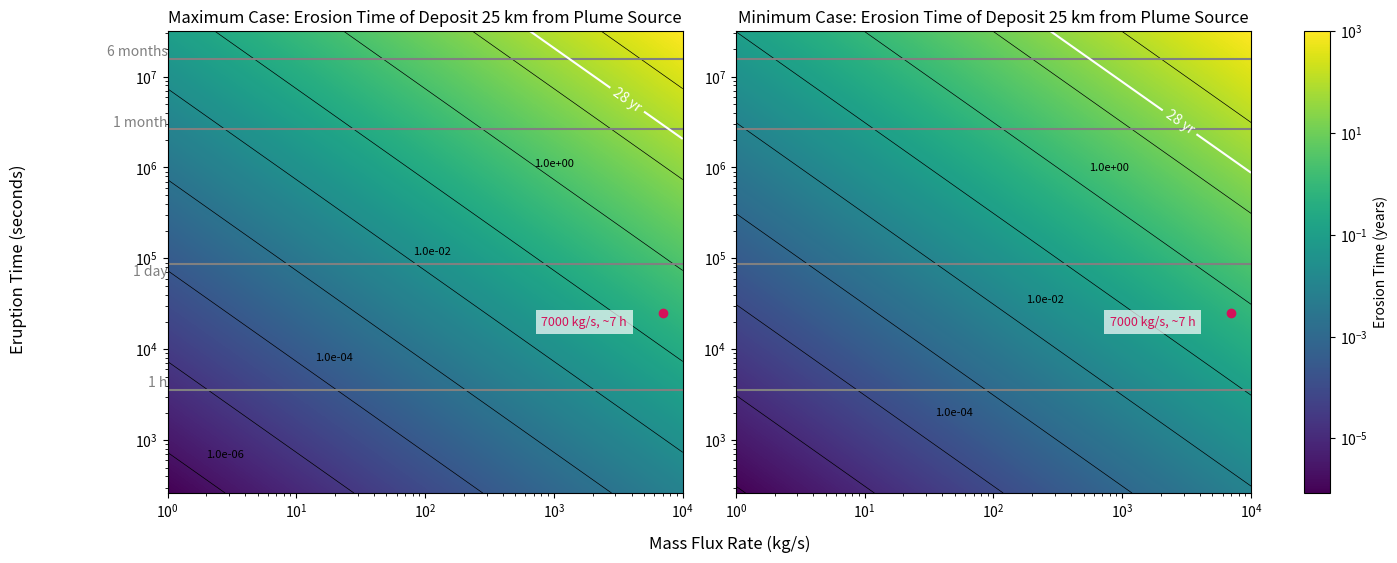

The matplotlib source for this figure:
"""
[redacted]

This is a python script for Figure 8 in Marina et al. 2025.

It shows the combined effect of radiolysis and ion sputtering on the erosion of a plume
deposit located 25 km from the source in its most extremem and mininal effect.
This is evaluated  across a range of plume eruption durations and mass fluxes.

"""

import numpy as np
import matplotlib.pyplot as plt
from matplotlib.colors import LogNorm
import matplotlib.gridspec as gridspec

# Shared constants
A = 1e8  # Area of the box in m³
v_avg = 460  # Average particle velocity (m/s²)
density_ppcc = 3.3e10 / 7000  # Ptc/cm³ for a plume of m = 1 kg/s
H2O = 2.987e-26  # Kg per particle of H2O
O2 = 5.3137E-26   # Kg per particle of O2
H2 = 3.3543E-27  # Kg per particle of H2
distance_conversion = 1e6
rho = density_ppcc * H2O * distance_conversion
seconds_per_year = 3.154e+7

# Red dot (HST-typle Plume)
example_mass_flux_rate = 7000
example_eruption_time = 25200

# Parameter grid
eruption_times = np.logspace(np.log10(262.800288), np.log10(3.154e+7), 1000)
mass_flux_rates = np.logspace(0, 4, 1000)
mass_flux_grid, eruption_time_grid = np.meshgrid(mass_flux_rates, eruption_times)

# Functions
def calculate_density(rho, mass_flux_rates):
    return rho * mass_flux_rates

def calculate_mass_flux_falling(rho_step, A, v_avg):
    return rho_step * A * v_avg

def calculate_total_particles_eruption(massflux_f, t_eruption):
    return massflux_f * t_eruption

def calculate_max_disappearance_time(total_particles, erosion):
    return total_particles / (erosion * A) / seconds_per_year

def compute_tmax_grid(radrate_O2, radrate_H2, srate):
    radiolysis_O2 = radrate_O2 * O2
    radiolysis_H2 = radrate_H2 * H2
    radiolysis = radiolysis_O2 + radiolysis_H2
    s_r = srate * H2O
    erosion = radiolysis + s_r

    Tmax_grid = np.zeros_like(mass_flux_grid, dtype=float)
    for i in range(len(eruption_times)):
        for j in range(len(mass_flux_rates)):
            rho_step = calculate_density(rho, mass_flux_rates[j])
            massflux_f = calculate_mass_flux_falling(rho_step, A, v_avg)
            total_particles = calculate_total_particles_eruption(massflux_f, eruption_times[i])
            Tmax_grid[i, j] = calculate_max_disappearance_time(total_particles, erosion)

    # Red dot value
    rho_step_dot = calculate_density(rho, example_mass_flux_rate)
    massflux_f_dot = calculate_mass_flux_falling(rho_step_dot, A, v_avg)
    total_particles_dot = calculate_total_particles_eruption(massflux_f_dot, example_eruption_time)
    Tmax_dot = calculate_max_disappearance_time(total_particles_dot, erosion)

    return Tmax_grid, Tmax_dot

# Compute both grids
Tmax_max, Tmax_dot_max = compute_tmax_grid(radrate_O2=2.714e16, radrate_H2=6.23e14, srate=2.251e15)
Tmax_min, Tmax_dot_min = compute_tmax_grid(radrate_O2=1.1863e16, radrate_H2=1.498e14, srate=3.621e14)

# Print values at red dot
print(f"[LEFT] Maximum case: Tmax at (7000 kg/s, 25200 s) = {Tmax_dot_max:.2e} years")
print(f"[RIGHT] Minimum case: Tmax at (7000 kg/s, 25200 s) = {Tmax_dot_min:.2e} years")

# Plotting Section
fig = plt.figure(figsize=(15, 6))
gs = gridspec.GridSpec(1, 3, width_ratios=[1, 1, 0.05], wspace=0.15)

ax1 = fig.add_subplot(gs[0])
ax2 = fig.add_subplot(gs[1], sharex=ax1, sharey=ax1)
cax = fig.add_subplot(gs[2])

axes = [ax1, ax2]
grids = [Tmax_max, Tmax_min]
titles = [
    'Maximum Case: Erosion Time of Deposit 25 km from Plume Source',
    'Minimum Case: Erosion Time of Deposit 25 km from Plume Source'
]

# Contour levels for black lines
contour_levels = [10**i for i in range(-6, 5)]

for idx, (ax, Tmax, title) in enumerate(zip(axes, grids, titles)):
    pcm = ax.pcolormesh(mass_flux_grid, eruption_time_grid, Tmax,
                        shading='auto', norm=LogNorm(), cmap='viridis')

    # Black contours 
    contour = ax.contour(mass_flux_grid, eruption_time_grid, Tmax,
                         levels=contour_levels, colors='black', linewidths=0.5)

    # Grey reference lines and labels
    ax.axhline(y=3600, color='grey', linestyle='-')
    ax.axhline(y=86400, color='grey', linestyle='-')
    ax.axhline(y=2.628e+6, color='grey', linestyle='-')
    ax.axhline(y=1.577e+7, color='grey', linestyle='-')

    if idx == 0:  # Only label on left panel
        ax.text(1, 3600, '1 h', color='grey', ha='right', va='bottom')
        ax.text(1, 60000, '1 day', color='grey', ha='right', va='bottom')
        ax.text(1, 2.628e+6, '1 month', color='grey', ha='right', va='bottom')
        ax.text(1, 1.577e+7, '6 months', color='grey', ha='right', va='bottom')

    # Manual black contour labels
    if idx == 0:  # Left panel
        ax.text(2, 7e2, '1.0e-06', fontsize=8, color='black', ha='left', va='center')
        ax.text(14, 8e3, '1.0e-04', fontsize=8, color='black', ha='left', va='center')
        ax.text(80, 1.2e5, '1.0e-02', fontsize=8, color='black', ha='left', va='center')
        ax.text(700, 1.1e6, '1.0e+00', fontsize=8, color='black', ha='left', va='center')

    elif idx == 1:  # Right panel
      #  ax.text(1.5, 5e2, '1.0e-04', fontsize=8, color='black', ha='left', va='center')
        ax.text(35, 2000, '1.0e-04', fontsize=8, color='black', ha='left', va='center')
        ax.text(180, 35000, '1.0e-02', fontsize=8, color='black', ha='left', va='center')
        ax.text(550, 1e6, '1.0e+00', fontsize=8, color='black', ha='left', va='center')

    # Red dot
    ax.plot(example_mass_flux_rate, example_eruption_time, 'o', color='#D41159')
    ax.text(8e2, 2e4, '7000 kg/s, ~7 h',
            color='#D41159', fontsize=9, ha='left', va='center',
            bbox=dict(facecolor='white', edgecolor='none', alpha=0.7))

    ax.set_title(title)
    ax.set_xscale('log')
    ax.set_yscale('log')

# Manual 28-year white contour 
white_contour1 = ax1.contour(mass_flux_grid, eruption_time_grid, Tmax_max,
                             levels=[28], colors='white', linewidths=1.5)
ax1.clabel(white_contour1, inline=True, fontsize=10, fmt='28 yr',
           manual=[(5e2, 1e5)])

white_contour2 = ax2.contour(mass_flux_grid, eruption_time_grid, Tmax_min,
                             levels=[28], colors='white', linewidths=1.5)
ax2.clabel(white_contour2, inline=True, fontsize=10, fmt='28 yr',
           manual=[(5e2, 1e5)])

# Shared axis labels
fig.supxlabel('Mass Flux Rate (kg/s)', fontsize=12)
fig.supylabel('Eruption Time (seconds)', fontsize=12)

# Colorbar
fig.colorbar(pcm, cax=cax, label='Erosion Time (years)')

plt.show()
